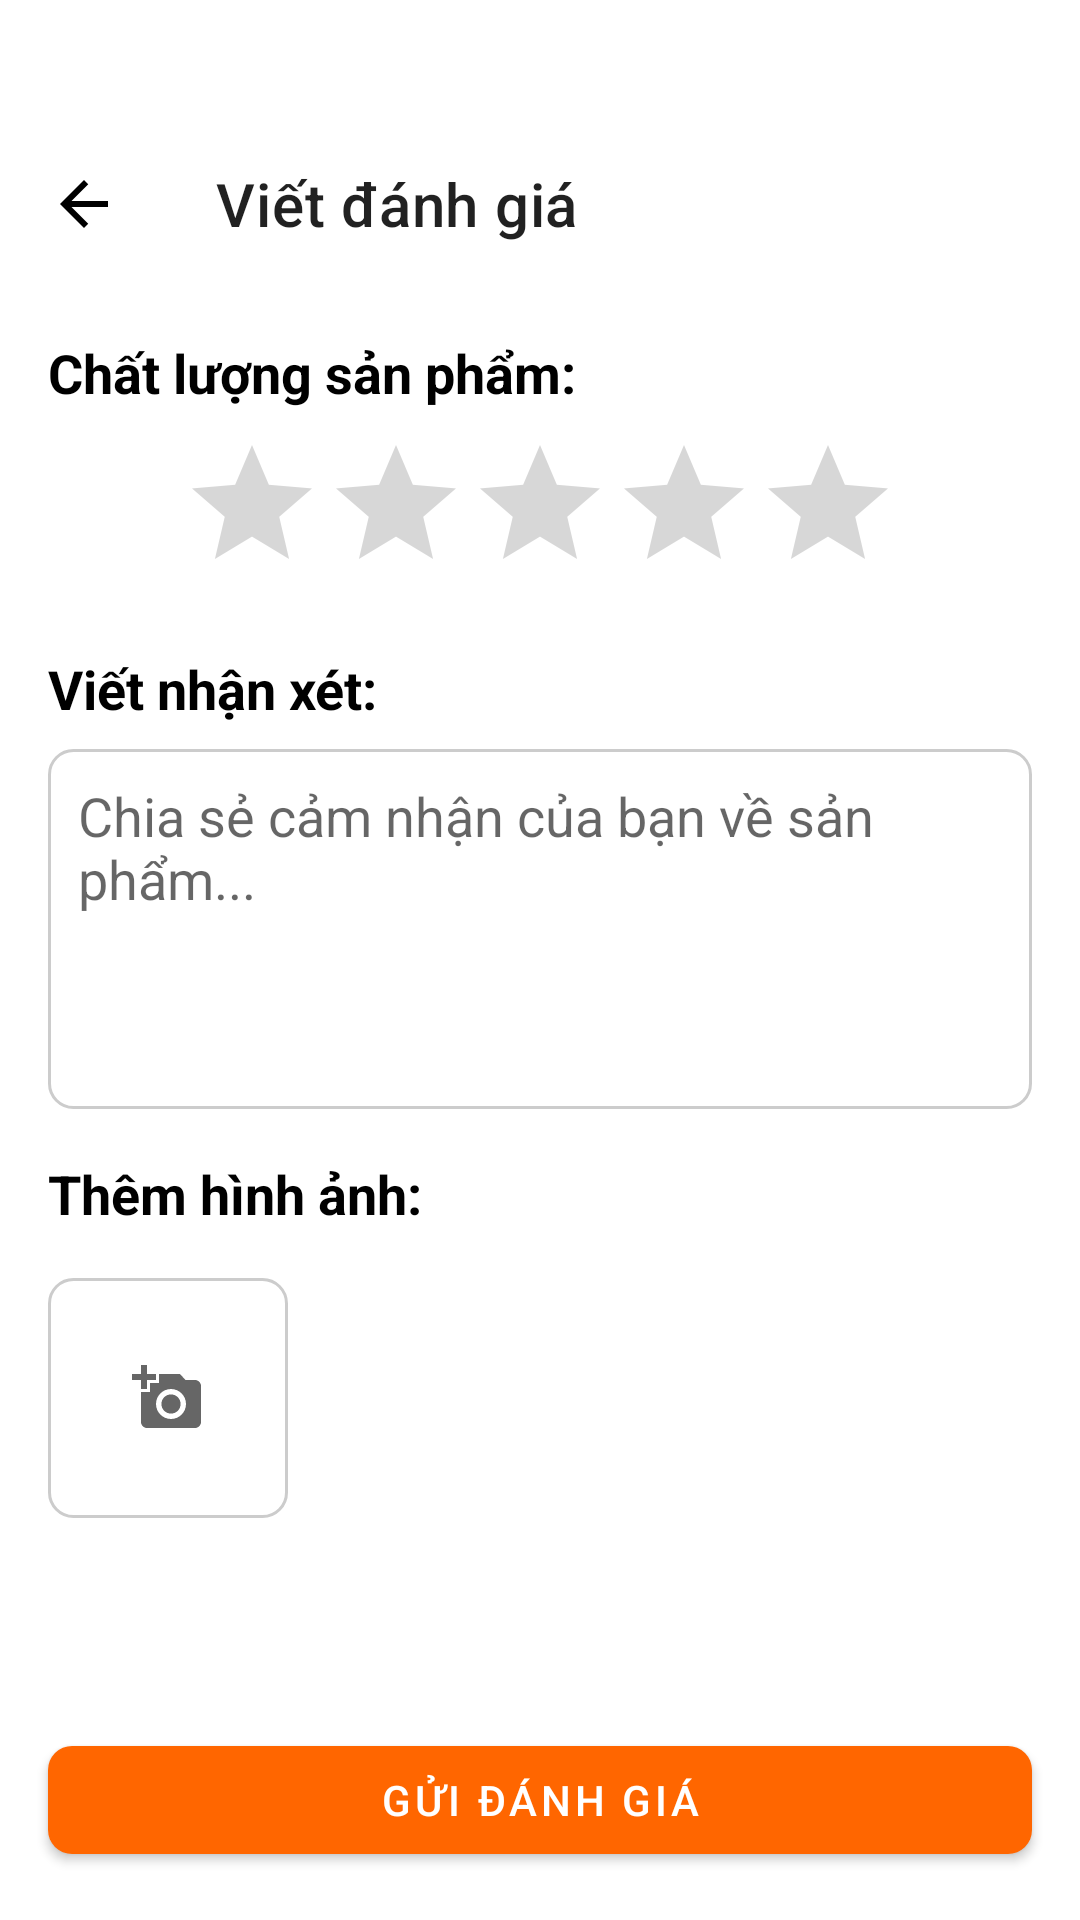

Android layout source for this screen:
<!-- AndroidManifest.xml: application theme Theme.Mern -->
<!-- res/layout/fragment_review_form.xml -->
<?xml version="1.0" encoding="utf-8"?>
<androidx.constraintlayout.widget.ConstraintLayout xmlns:android="http://schemas.android.com/apk/res/android"
    xmlns:app="http://schemas.android.com/apk/res-auto"
    xmlns:tools="http://schemas.android.com/tools"
    android:layout_width="match_parent"
    android:layout_height="match_parent"
    android:background="@color/colorBackground"
    android:paddingTop="40dp" tools:context=".ui.orders.ReviewFormFragment">

    <com.google.android.material.appbar.MaterialToolbar
        android:id="@+id/toolbar"
        android:layout_width="match_parent"
        android:layout_height="?attr/actionBarSize"
        android:background="@color/white"
        app:navigationIcon="@drawable/ic_arrow_back"
        app:title="Viết đánh giá"
        app:layout_constraintTop_toTopOf="parent"/>

    <ScrollView
        android:layout_width="0dp"
        android:layout_height="0dp"
        app:layout_constraintTop_toBottomOf="@id/toolbar"
        app:layout_constraintBottom_toTopOf="@id/btnSubmitReview"
        app:layout_constraintStart_toStartOf="parent"
        app:layout_constraintEnd_toEndOf="parent">

        <LinearLayout
            android:layout_width="match_parent"
            android:layout_height="wrap_content"
            android:orientation="vertical"
            android:padding="16dp">

            <TextView
                android:layout_width="wrap_content"
                android:layout_height="wrap_content"
                android:text="Chất lượng sản phẩm:"
                android:textSize="18sp"
                android:textStyle="bold"
                android:textColor="@color/colorTextPrimary"/>

            <RatingBar
                android:id="@+id/ratingBar"
                android:layout_width="wrap_content"
                android:layout_height="wrap_content"
                android:numStars="5"
                android:stepSize="1.0"
                android:layout_gravity="center_horizontal"
                android:layout_marginTop="8dp"/>

            <TextView
                android:layout_width="wrap_content"
                android:layout_height="wrap_content"
                android:text="Viết nhận xét:"
                android:textSize="18sp"
                android:textStyle="bold"
                android:textColor="@color/colorTextPrimary"
                android:layout_marginTop="16dp"/>

            <EditText
                android:id="@+id/etComment"
                android:layout_width="match_parent"
                android:layout_height="120dp"
                android:gravity="top"
                android:hint="Chia sẻ cảm nhận của bạn về sản phẩm..."
                android:background="@drawable/bg_edittext_normal"
                android:padding="10dp"
                android:layout_marginTop="8dp"/>

            <TextView
                android:layout_width="wrap_content"
                android:layout_height="wrap_content"
                android:text="Thêm hình ảnh:"
                android:textSize="18sp"
                android:textStyle="bold"
                android:textColor="@color/colorTextPrimary"
                android:layout_marginTop="16dp"/>

            <androidx.recyclerview.widget.RecyclerView
                android:id="@+id/rvReviewImages"
                android:layout_width="match_parent"
                android:layout_height="wrap_content"
                android:orientation="horizontal"
                app:layoutManager="androidx.recyclerview.widget.LinearLayoutManager"
                android:layout_marginTop="8dp"
                tools:itemCount="2"
                tools:listitem="@layout/item_review_image_form"/>

            <ImageButton
                android:id="@+id/btnAddImage"
                android:layout_width="80dp"
                android:layout_height="80dp"
                android:src="@drawable/ic_add_photo"
                android:scaleType="centerInside"
                android:background="@drawable/bg_edittext_normal"
                android:layout_marginTop="8dp"
                android:contentDescription="Thêm ảnh"/>

        </LinearLayout>
    </ScrollView>

    <com.google.android.material.button.MaterialButton
        android:id="@+id/btnSubmitReview"
        android:layout_width="0dp"
        android:layout_height="wrap_content"
        android:text="GỬI ĐÁNH GIÁ"
        android:layout_margin="16dp"
        app:cornerRadius="8dp"
        app:layout_constraintBottom_toBottomOf="parent"
        app:layout_constraintStart_toStartOf="parent"
        app:layout_constraintEnd_toEndOf="parent"/>

    <ProgressBar
        android:id="@+id/progressBar"
        android:layout_width="wrap_content"
        android:layout_height="wrap_content"
        app:layout_constraintTop_toTopOf="parent"
        app:layout_constraintBottom_toBottomOf="parent"
        app:layout_constraintStart_toStartOf="parent"
        app:layout_constraintEnd_toEndOf="parent"
        android:visibility="gone"/>

</androidx.constraintlayout.widget.ConstraintLayout>
<!-- res/layout/item_review_image_form.xml (included above) -->
<?xml version="1.0" encoding="utf-8"?>
<FrameLayout xmlns:android="http://schemas.android.com/apk/res/android"
    xmlns:app="http://schemas.android.com/apk/res-auto"
    android:layout_width="80dp"
    android:layout_height="80dp"
    android:layout_marginEnd="8dp">

    <androidx.cardview.widget.CardView
        android:layout_width="match_parent"
        android:layout_height="match_parent"
        app:cardCornerRadius="8dp">

        <ImageView
            android:id="@+id/imgReview"
            android:layout_width="match_parent"
            android:layout_height="match_parent"
            android:scaleType="centerCrop"/>

    </androidx.cardview.widget.CardView>

    <ImageButton
        android:id="@+id/btnDeleteImage"
        android:layout_width="24dp"
        android:layout_height="24dp"
        android:src="@drawable/ic_close"
        android:background="@drawable/bg_button_white"
        android:layout_gravity="top|end"
        android:elevation="4dp"/>

</FrameLayout>
<!-- resources referenced by this layout -->
<resources>
  <color name="colorBackground">#FFFFFF</color>
  <color name="colorTextPrimary">#FF000000</color>
  <color name="white">#FFFFFFFF</color>
  <!-- drawable bg_button_white (drawable) -->
  <?xml version="1.0" encoding="utf-8"?>
  <shape xmlns:android="http://schemas.android.com/apk/res/android"
      android:shape="rectangle">
      <solid android:color="@color/white" />
      <stroke android:width="1dp" android:color="@color/colorPrimary" />
      <corners android:radius="8dp" />
  </shape>
  <!-- drawable bg_edittext_normal (drawable) -->
  <?xml version="1.0" encoding="utf-8"?>
  <shape xmlns:android="http://schemas.android.com/apk/res/android"
      android:shape="rectangle">
      <solid android:color="@color/white" />
      <stroke android:width="1dp" android:color="#CCCCCC" />
      <corners android:radius="8dp" />
  </shape>
  <!-- drawable ic_add_photo (drawable) -->
  <?xml version="1.0" encoding="utf-8"?>
  <vector xmlns:android="http://schemas.android.com/apk/res/android"
      android:width="24dp"
      android:height="24dp"
      android:viewportWidth="24"
      android:viewportHeight="24"
      android:tint="?attr/colorControlNormal">
      <path
          android:fillColor="@android:color/white"
          android:pathData="M3,4V1h2v3h3v2H5v3H3V6H0V4H3zM6,10V7h3V4h7l1.83,2H21c1.1,0 2,0.9 2,2v12c0,1.1 -0.9,2 -2,2H5c-1.1,0 -2,-0.9 -2,-2V10H6zM13,19c2.76,0 5,-2.24 5,-5s-2.24,-5 -5,-5s-5,2.24 -5,5S10.24,19 13,19zM9.8,14c0,1.77 1.43,3.2 3.2,3.2s3.2,-1.43 3.2,-3.2s-1.43,-3.2 -3.2,-3.2S9.8,12.23 9.8,14z"/>
  </vector>
  <!-- drawable ic_arrow_back (drawable) -->
  <?xml version="1.0" encoding="utf-8"?>
  <vector xmlns:android="http://schemas.android.com/apk/res/android"
      android:width="24dp"
      android:height="24dp"
      android:viewportWidth="24"
      android:viewportHeight="24">
      <path
          android:fillColor="@color/colorTextPrimary"
          android:pathData="M20,11H7.83l5.59,-5.59L12,4l-8,8 8,8 1.41,-1.41L7.83,13H20v-2z"/>
  </vector>
  <style name="Theme.Mern" parent="Theme.MaterialComponents.DayNight.NoActionBar">
          <item name="colorPrimary">@color/colorPrimary</item>
          <item name="colorPrimaryVariant">@color/colorPrimaryDark</item>
          <item name="colorOnPrimary">@color/white</item>
          <item name="colorSecondary">@color/colorPrimary</item>
          <item name="colorSecondaryVariant">@color/colorPrimaryDark</item>
          <item name="colorOnSecondary">@color/black</item>
          <item name="android:statusBarColor">@color/colorBackground</item>
          <item name="android:windowLightStatusBar">true</item>
          <item name="android:windowBackground">@color/colorBackground</item>
      </style>
  <color name="colorPrimary">#FF6600</color>
  <color name="colorPrimaryDark">#E65C00</color>
  <color name="black">#FF000000</color>
</resources>
